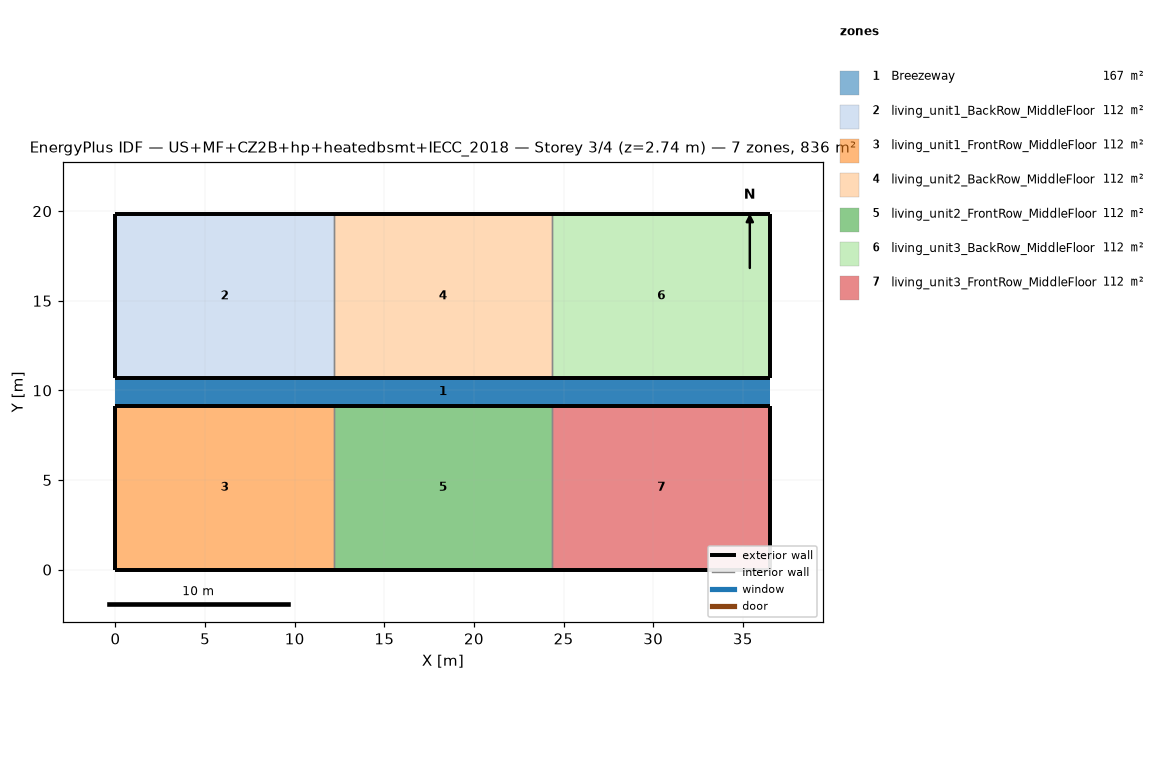
=== STOREY PLAN SPEC (per zone: floor XY polygon, exterior-wall plan segments, windows/doors) ===
zone 1: Breezeway  (167.0 m²)
  floor: (36.54, 9.16) (0.00, 9.16) (0.00, 10.68) (36.54, 10.68)
  floor: (36.54, 9.16) (0.00, 9.16) (0.00, 10.68) (36.54, 10.68)
  floor: (36.54, 9.16) (0.00, 9.16) (0.00, 10.68) (36.54, 10.68)
zone 2: living_unit1_BackRow_MiddleFloor  (111.5 m²)
  floor: (12.18, 10.68) (0.00, 10.68) (0.00, 19.84) (12.18, 19.84)
  exterior wall: (0.00, 10.68) – (12.18, 10.68)  [12.2 m]
  exterior wall: (12.18, 19.84) – (0.00, 19.84)  [12.2 m]
  exterior wall: (0.00, 19.84) – (0.00, 10.68)  [9.2 m]
  interior walls: 1
zone 3: living_unit1_FrontRow_MiddleFloor  (111.5 m²)
  floor: (12.18, 0.00) (0.00, 0.00) (0.00, 9.16) (12.18, 9.16)
  exterior wall: (0.00, 0.00) – (12.18, 0.00)  [12.2 m]
  exterior wall: (12.18, 9.16) – (0.00, 9.16)  [12.2 m]
  exterior wall: (0.00, 9.16) – (0.00, 0.00)  [9.2 m]
  interior walls: 1
zone 4: living_unit2_BackRow_MiddleFloor  (111.5 m²)
  floor: (24.36, 10.68) (12.18, 10.68) (12.18, 19.84) (24.36, 19.84)
  exterior wall: (12.18, 10.68) – (24.36, 10.68)  [12.2 m]
  exterior wall: (24.36, 19.84) – (12.18, 19.84)  [12.2 m]
  interior walls: 2
zone 5: living_unit2_FrontRow_MiddleFloor  (111.5 m²)
  floor: (24.36, 0.00) (12.18, 0.00) (12.18, 9.16) (24.36, 9.16)
  exterior wall: (12.18, 0.00) – (24.36, 0.00)  [12.2 m]
  exterior wall: (24.36, 9.16) – (12.18, 9.16)  [12.2 m]
  interior walls: 2
zone 6: living_unit3_BackRow_MiddleFloor  (111.5 m²)
  floor: (36.54, 10.68) (24.36, 10.68) (24.36, 19.84) (36.54, 19.84)
  exterior wall: (24.36, 10.68) – (36.54, 10.68)  [12.2 m]
  exterior wall: (36.54, 10.68) – (36.54, 19.84)  [9.2 m]
  exterior wall: (36.54, 19.84) – (24.36, 19.84)  [12.2 m]
  interior walls: 1
zone 7: living_unit3_FrontRow_MiddleFloor  (111.5 m²)
  floor: (36.54, 0.00) (24.36, 0.00) (24.36, 9.16) (36.54, 9.16)
  exterior wall: (24.36, 0.00) – (36.54, 0.00)  [12.2 m]
  exterior wall: (36.54, 0.00) – (36.54, 9.16)  [9.2 m]
  exterior wall: (36.54, 9.16) – (24.36, 9.16)  [12.2 m]
  interior walls: 1

=== DERIVED (storey summary) ===
Building: US+MF+CZ2B+hp+heatedbsmt+IECC_2018
Storey: 3 of 4  (floor level z = 2.74 m)
Storey gross floor area: 836.2 m²
Zones on this storey: 7
  - Breezeway: floor 167.0 m²
  - living_unit1_BackRow_MiddleFloor: floor 111.5 m²; exterior wall 33.5 m (86.9 m²); WWR 0.0%
  - living_unit1_FrontRow_MiddleFloor: floor 111.5 m²; exterior wall 33.5 m (86.9 m²); WWR 0.0%
  - living_unit2_BackRow_MiddleFloor: floor 111.5 m²; exterior wall 24.4 m (63.1 m²); WWR 0.0%
  - living_unit2_FrontRow_MiddleFloor: floor 111.5 m²; exterior wall 24.4 m (63.1 m²); WWR 0.0%
  - living_unit3_BackRow_MiddleFloor: floor 111.5 m²; exterior wall 33.5 m (86.9 m²); WWR 0.0%
  - living_unit3_FrontRow_MiddleFloor: floor 111.5 m²; exterior wall 33.5 m (86.9 m²); WWR 0.0%
Zone adjacency (shared interzone walls):
  - living_unit1_BackRow_MiddleFloor ↔ living_unit2_BackRow_MiddleFloor
  - living_unit1_FrontRow_MiddleFloor ↔ living_unit2_FrontRow_MiddleFloor
  - living_unit2_BackRow_MiddleFloor ↔ living_unit3_BackRow_MiddleFloor
  - living_unit2_FrontRow_MiddleFloor ↔ living_unit3_FrontRow_MiddleFloor